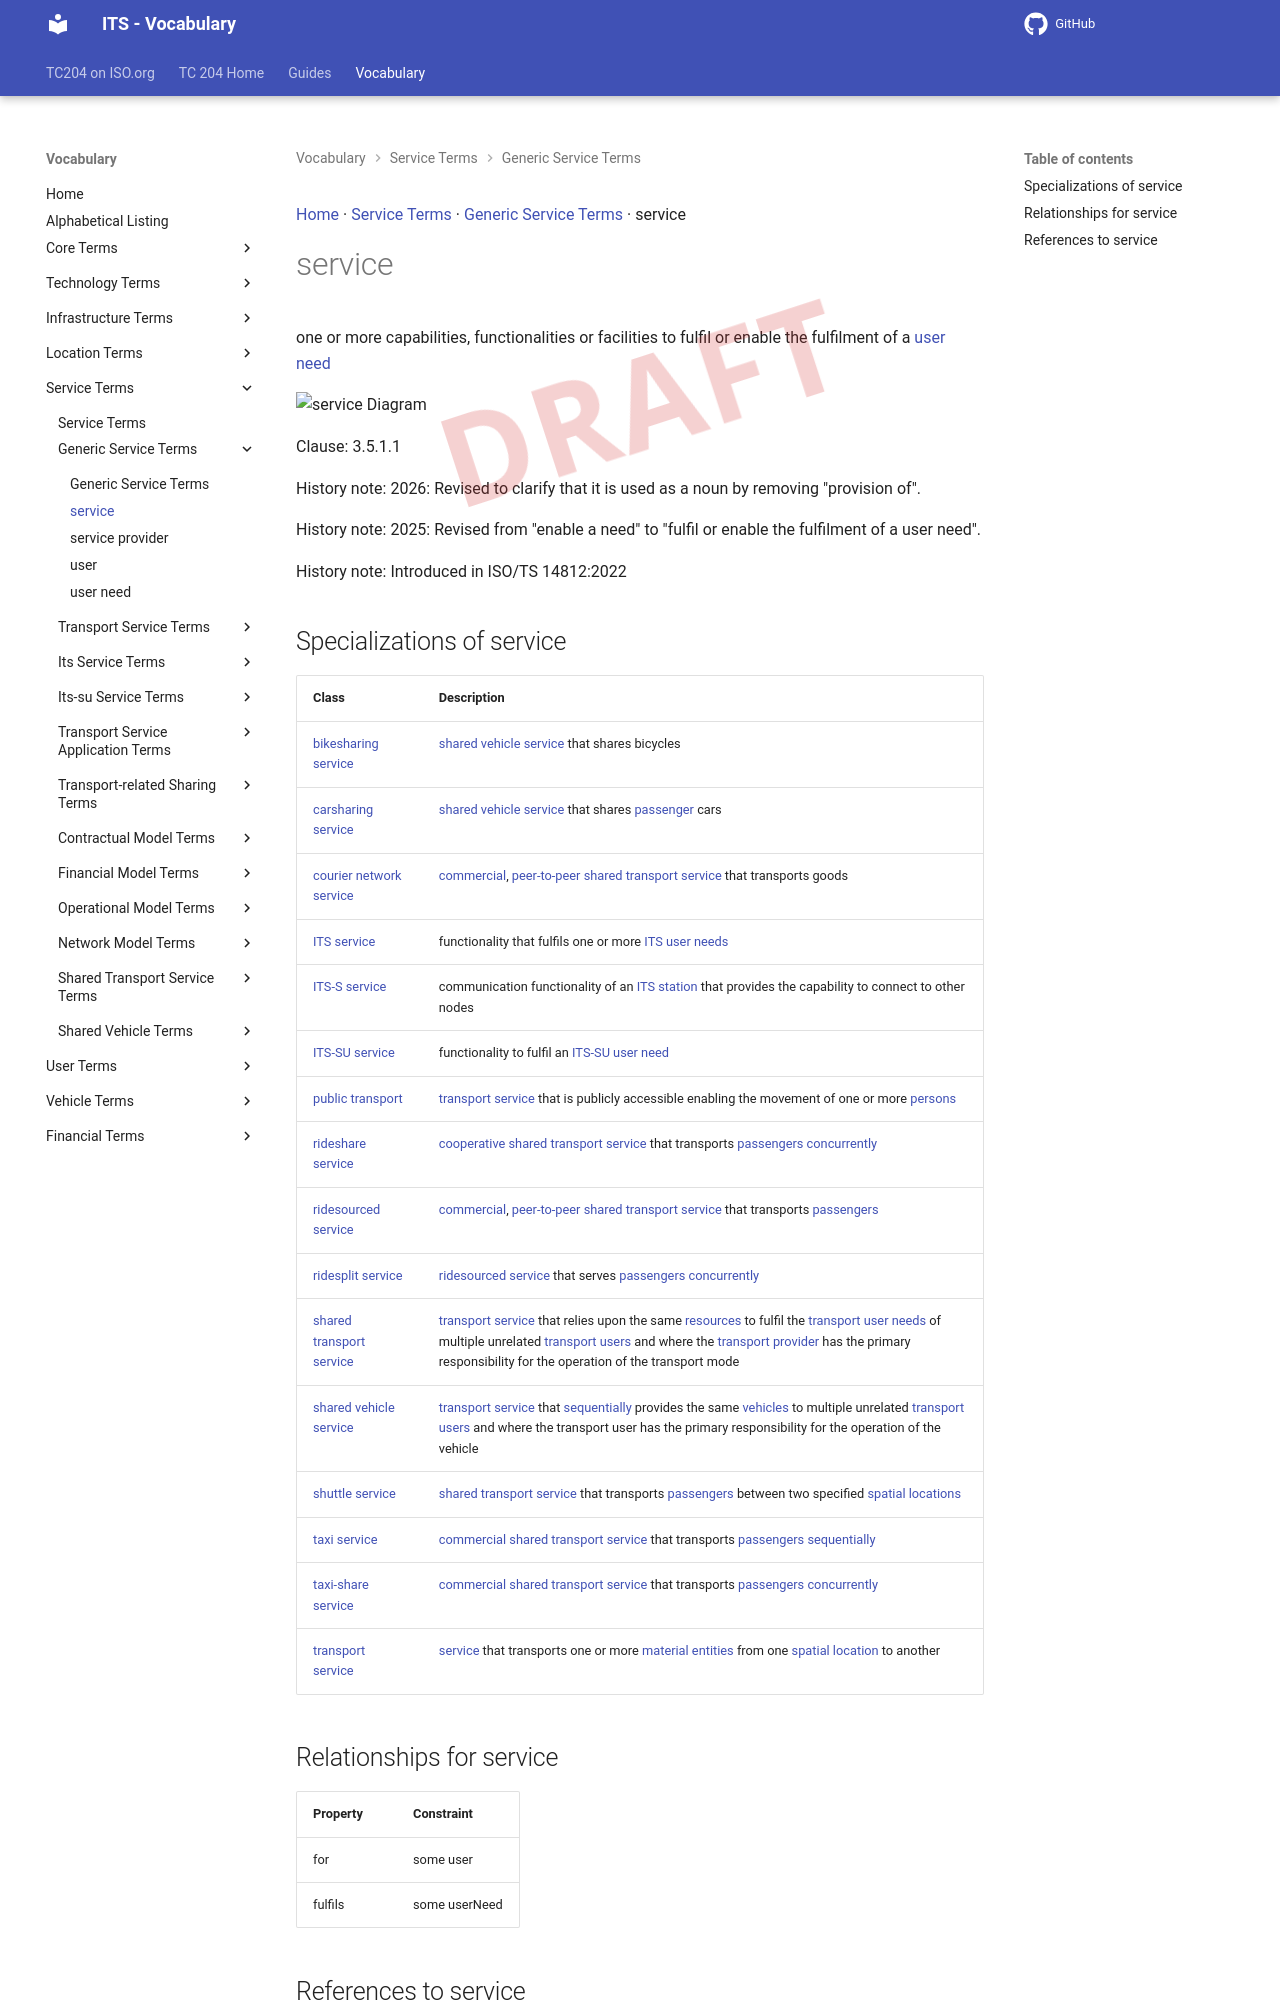

repository: ISO-TC204/iso14812 · page: v1.1.2-alpha.5/terms/service/index.html · generator: mkdocs

[Home](../index.md) · [Service Terms](groups/Service Terms.md) · [Generic Service Terms](patterns/Generic Service Terms.md) · service

# service

<div class="draft4-watermark" aria-hidden="true"></div>

one or more capabilities, functionalities or facilities to fulfil or enable the fulfilment of a [user need](user need.md)

<object type="image/svg+xml" data="../../diagrams/service.dot.svg">
    <img alt="service Diagram" src="../../diagrams/service.dot.png" /> <!-- Fallback for non-SVG browsers -->
</object>

Clause: 3.5.1.1

History note: 2026: Revised to clarify that it is used as a noun by removing "provision of".

History note: 2025: Revised from "enable a need" to "fulfil or enable the fulfilment of a user need".

History note: Introduced in ISO/TS 14812:2022
